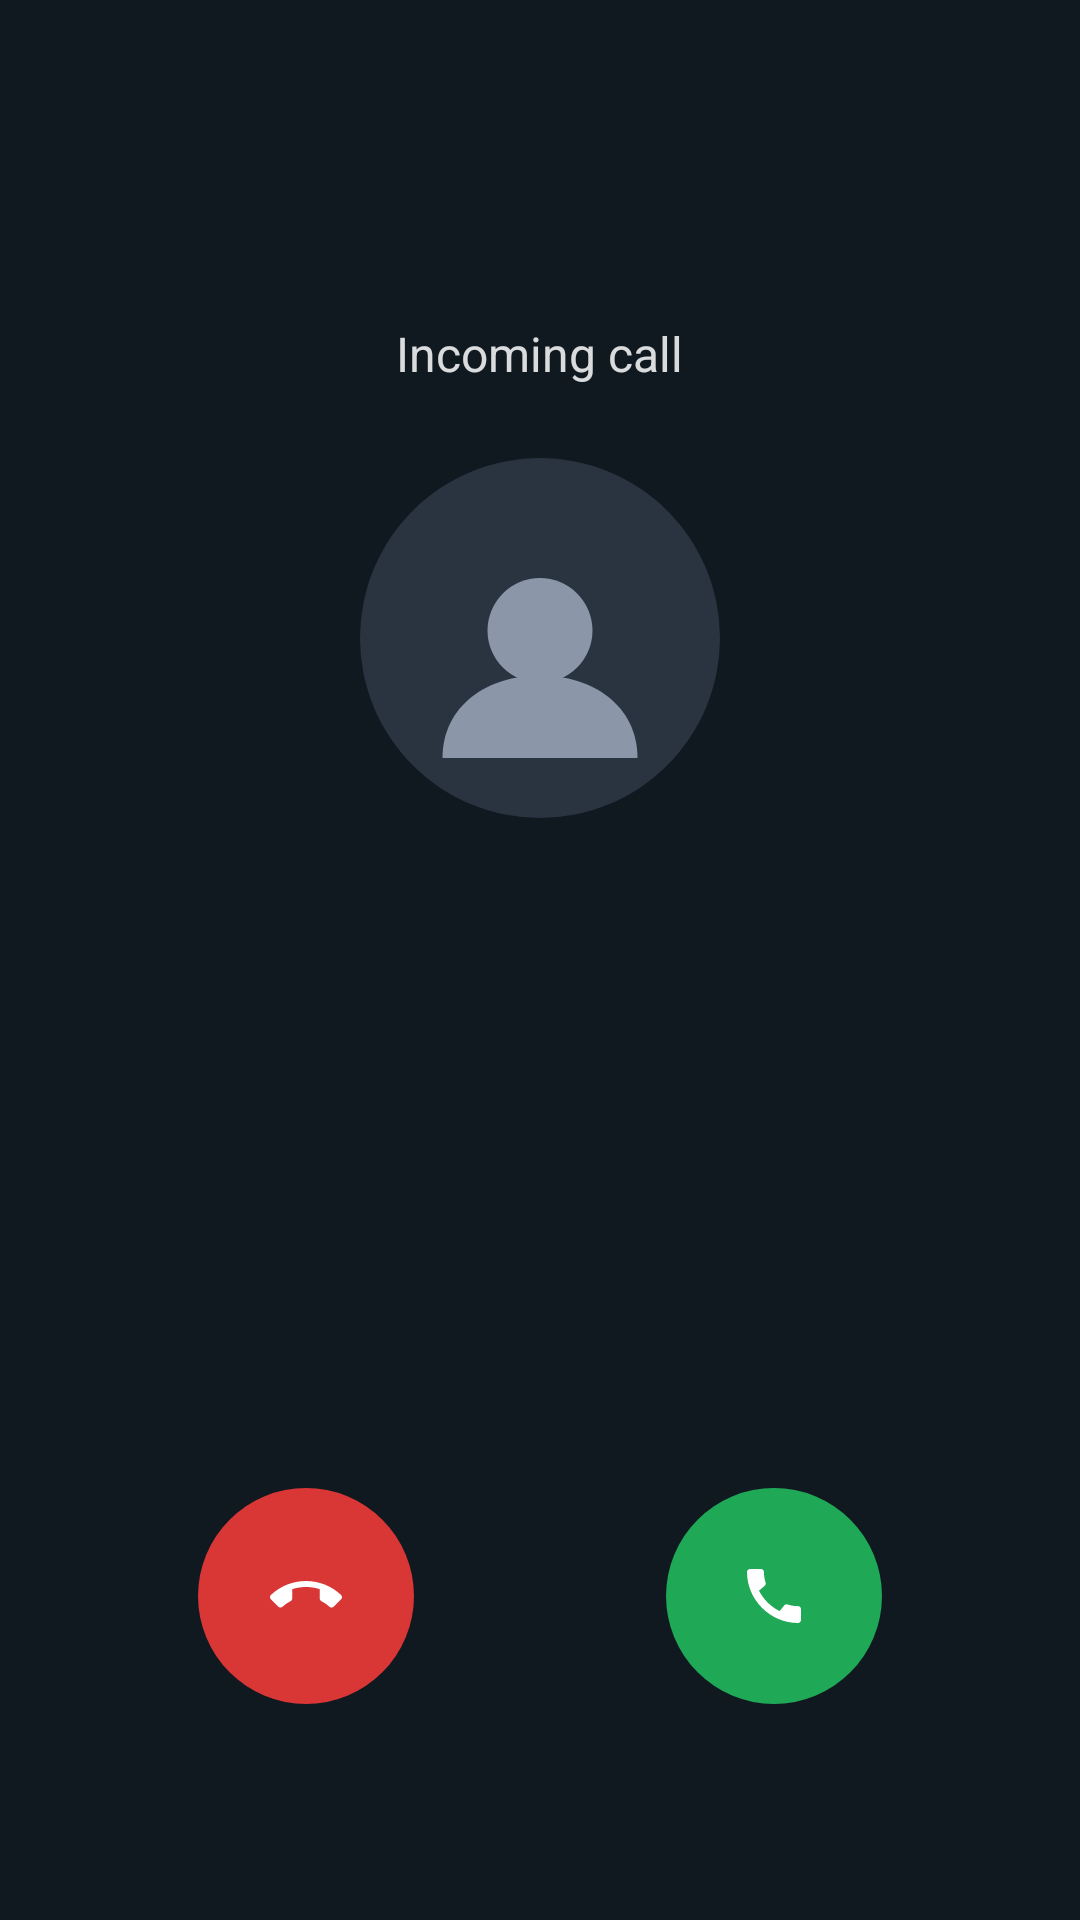

Here is an Android app screen rendered from its layout file. Give the layout XML and the strings, colors and styles it references.
<!-- AndroidManifest.xml: activity theme Theme.IncomingCall -->
<!-- res/layout/activity_incoming_call.xml -->
<?xml version="1.0" encoding="utf-8"?>
<LinearLayout xmlns:android="http://schemas.android.com/apk/res/android"
    android:id="@+id/incoming_call_root"
    android:layout_width="match_parent"
    android:layout_height="match_parent"
    android:orientation="vertical"
    android:gravity="center_horizontal"
    android:background="@drawable/bg_incoming_call"
    android:fitsSystemWindows="true"
    android:padding="24dp">

    <View
        android:layout_width="match_parent"
        android:layout_height="0dp"
        android:layout_weight="1" />

    <TextView
        android:id="@+id/incoming_call_caption"
        android:layout_width="wrap_content"
        android:layout_height="wrap_content"
        android:text="Incoming call"
        android:textColor="@color/incoming_call_text"
        android:textSize="16sp"
        android:alpha="0.85"
        android:layout_marginBottom="24dp" />

    <ImageView
        android:id="@+id/incoming_call_avatar"
        android:layout_width="120dp"
        android:layout_height="120dp"
        android:contentDescription="Caller avatar"
        android:src="@drawable/ic_call_avatar_placeholder"
        android:layout_marginBottom="20dp" />

    <TextView
        android:id="@+id/incoming_call_name"
        android:layout_width="match_parent"
        android:layout_height="wrap_content"
        android:gravity="center"
        android:textColor="@color/incoming_call_text"
        android:textSize="28sp"
        android:textStyle="bold"
        android:singleLine="true"
        android:ellipsize="end"
        android:text="" />

    <View
        android:layout_width="match_parent"
        android:layout_height="0dp"
        android:layout_weight="2" />

    <LinearLayout
        android:layout_width="match_parent"
        android:layout_height="wrap_content"
        android:orientation="horizontal"
        android:gravity="center"
        android:layout_marginBottom="48dp">

        <FrameLayout
            android:layout_width="0dp"
            android:layout_height="wrap_content"
            android:layout_weight="1"
            android:gravity="center">

            <ImageButton
                android:id="@+id/incoming_call_decline"
                android:layout_width="72dp"
                android:layout_height="72dp"
                android:layout_gravity="center"
                android:background="@drawable/bg_call_button_decline"
                android:src="@drawable/ic_call_end"
                android:scaleType="center"
                android:contentDescription="Decline call"
                android:tint="@color/incoming_call_text" />
        </FrameLayout>

        <FrameLayout
            android:layout_width="0dp"
            android:layout_height="wrap_content"
            android:layout_weight="1"
            android:gravity="center">

            <ImageButton
                android:id="@+id/incoming_call_accept"
                android:layout_width="72dp"
                android:layout_height="72dp"
                android:layout_gravity="center"
                android:background="@drawable/bg_call_button_accept"
                android:src="@drawable/ic_stat_call"
                android:scaleType="center"
                android:contentDescription="Accept call"
                android:tint="@color/incoming_call_text" />
        </FrameLayout>
    </LinearLayout>
</LinearLayout>
<!-- resources referenced by this layout -->
<resources>
  <color name="incoming_call_text">#FFFFFFFF</color>
  <!-- drawable bg_call_button_accept (drawable) -->
  <?xml version="1.0" encoding="utf-8"?>
  <shape xmlns:android="http://schemas.android.com/apk/res/android"
      android:shape="oval">
      <solid android:color="@color/incoming_call_accept" />
  </shape>
  <!-- drawable bg_call_button_decline (drawable) -->
  <?xml version="1.0" encoding="utf-8"?>
  <shape xmlns:android="http://schemas.android.com/apk/res/android"
      android:shape="oval">
      <solid android:color="@color/incoming_call_decline" />
  </shape>
  <!-- drawable bg_incoming_call (drawable) -->
  <?xml version="1.0" encoding="utf-8"?>
  <shape xmlns:android="http://schemas.android.com/apk/res/android"
      android:shape="rectangle">
      <solid android:color="@color/incoming_call_bg" />
  </shape>
  <!-- drawable ic_call_avatar_placeholder (drawable) -->
  <?xml version="1.0" encoding="utf-8"?>
  <vector xmlns:android="http://schemas.android.com/apk/res/android"
      android:width="96dp"
      android:height="96dp"
      android:viewportWidth="96"
      android:viewportHeight="96">
      <path
          android:fillColor="#FF2A3441"
          android:pathData="M48,48m-48,0a48,48 0,1 1,96 0a48,48 0,1 1,-96 0" />
      <path
          android:fillColor="#FF8B97A8"
          android:pathData="M48,46m-14,0a14,14 0,1 1,28 0a14,14 0,1 1,-28 0" />
      <path
          android:fillColor="#FF8B97A8"
          android:pathData="M22,80c0,-14 12,-22 26,-22s26,8 26,22z" />
  </vector>
  <!-- drawable ic_call_end (drawable) -->
  <vector xmlns:android="http://schemas.android.com/apk/res/android"
      android:width="24dp"
      android:height="24dp"
      android:viewportWidth="24"
      android:viewportHeight="24"
      android:tint="?attr/colorControlNormal">
      <path
          android:fillColor="@android:color/white"
          android:pathData="M12,9c-1.6,0 -3.15,0.25 -4.6,0.72v3.1c0,0.39 -0.23,0.74 -0.56,0.9 -0.98,0.49 -1.87,1.12 -2.66,1.85 -0.18,0.18 -0.43,0.28 -0.7,0.28 -0.28,0 -0.53,-0.11 -0.71,-0.29L0.29,13.08c-0.18,-0.17 -0.29,-0.42 -0.29,-0.7 0,-0.28 0.11,-0.53 0.29,-0.71C3.34,8.78 7.46,7 12,7s8.66,1.78 11.71,4.67c0.18,0.18 0.29,0.43 0.29,0.71 0,0.28 -0.11,0.53 -0.29,0.71l-2.48,2.48c-0.18,0.18 -0.43,0.29 -0.71,0.29 -0.27,0 -0.52,-0.1 -0.7,-0.28 -0.79,-0.74 -1.69,-1.36 -2.67,-1.85 -0.33,-0.16 -0.56,-0.5 -0.56,-0.9v-3.1C15.15,9.25 13.6,9 12,9z"/>
  </vector>
  <!-- drawable ic_stat_call (drawable) -->
  <vector xmlns:android="http://schemas.android.com/apk/res/android"
      android:width="24dp"
      android:height="24dp"
      android:viewportWidth="24"
      android:viewportHeight="24"
      android:tint="?attr/colorControlNormal">
      <path
          android:fillColor="@android:color/white"
          android:pathData="M20.01,15.38c-1.23,0 -2.42,-0.2 -3.53,-0.56 -0.35,-0.12 -0.74,-0.03 -1.01,0.24l-1.57,1.97c-2.83,-1.35 -5.48,-3.9 -6.89,-6.83l1.95,-1.66c0.27,-0.28 0.35,-0.67 0.24,-1.02 -0.37,-1.11 -0.56,-2.3 -0.56,-3.53 0,-0.54 -0.45,-0.99 -0.99,-0.99H4.19C3.65,3 3,3.24 3,3.99 3,13.28 10.73,21 20.01,21c0.71,0 0.99,-0.63 0.99,-1.18v-3.45c0,-0.54 -0.45,-0.99 -0.99,-0.99z"/>
  </vector>
  <style name="Theme.IncomingCall" parent="Theme.AppCompat.NoActionBar">
          <item name="windowActionBar">false</item>
          <item name="windowNoTitle">true</item>
          <item name="android:windowFullscreen">true</item>
          <item name="android:windowShowWallpaper">false</item>
          <item name="android:statusBarColor">@android:color/transparent</item>
          <item name="android:navigationBarColor">@color/incoming_call_bg</item>
          <item name="android:windowBackground">@drawable/bg_incoming_call</item>
      </style>
  <color name="incoming_call_accept">#FF1FA855</color>
  <color name="incoming_call_decline">#FFD93636</color>
  <color name="incoming_call_bg">#FF101820</color>
</resources>
